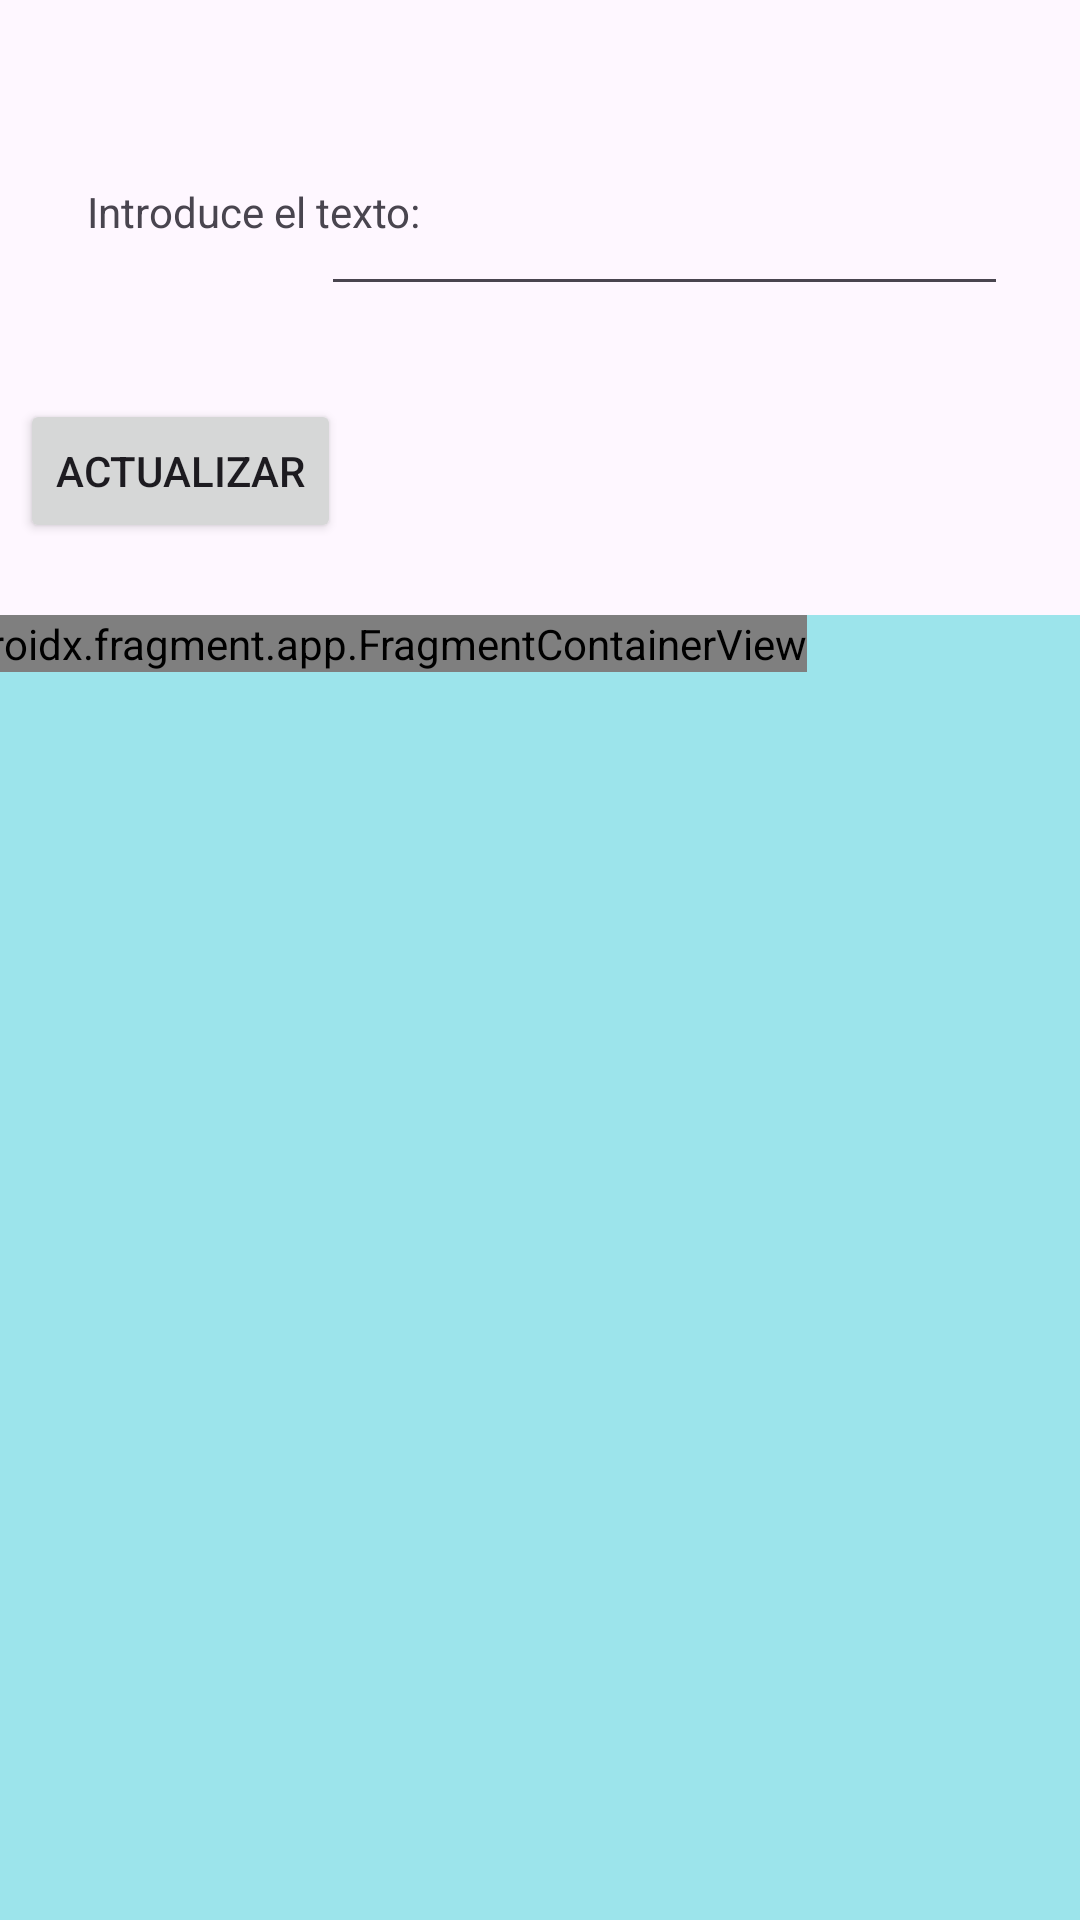

Layout XML and referenced resources for this Android screen:
<!-- AndroidManifest.xml: application theme Theme.TareaFragmento -->
<!-- res/layout/activity_main.xml -->
<?xml version="1.0" encoding="utf-8"?>
<androidx.constraintlayout.widget.ConstraintLayout xmlns:android="http://schemas.android.com/apk/res/android"
    xmlns:app="http://schemas.android.com/apk/res-auto"
    xmlns:tools="http://schemas.android.com/tools"
    android:id="@+id/main"
    android:layout_width="match_parent"
    android:layout_height="match_parent"
    tools:context=".MainActivity">

    <Button
        android:id="@+id/button"
        android:layout_width="wrap_content"
        android:layout_height="wrap_content"
        android:layout_marginStart="29dp"
        android:layout_marginEnd="269dp"
        android:layout_marginBottom="45dp"
        android:text="Actualizar"
        app:layout_constraintBottom_toTopOf="@+id/constraintLayout"
        app:layout_constraintEnd_toEndOf="parent"
        app:layout_constraintStart_toStartOf="parent" />

    <TextView
        android:id="@+id/textView"
        android:layout_width="114dp"
        android:layout_height="41dp"
        android:layout_marginStart="29dp"
        android:layout_marginTop="58dp"
        android:layout_marginEnd="13dp"
        android:layout_marginBottom="10dp"
        android:text="Introduce el texto:"
        app:layout_constraintBottom_toTopOf="@+id/button"
        app:layout_constraintEnd_toStartOf="@+id/editTextTextMultiLine"
        app:layout_constraintHorizontal_bias="0.0"
        app:layout_constraintStart_toStartOf="parent"
        app:layout_constraintTop_toTopOf="parent"
        app:layout_constraintVertical_bias="0.125" />

    <EditText
        android:id="@+id/editTextTextMultiLine"
        android:layout_width="229dp"
        android:layout_height="48dp"
        android:layout_marginTop="54dp"
        android:layout_marginEnd="24dp"
        android:layout_marginBottom="103dp"
        android:ems="10"
        android:gravity="start|top"
        android:inputType="textMultiLine"
        app:layout_constraintBottom_toTopOf="@+id/constraintLayout"
        app:layout_constraintEnd_toEndOf="parent"
        app:layout_constraintTop_toTopOf="parent" />

    <androidx.constraintlayout.widget.ConstraintLayout
        android:id="@+id/constraintLayout"
        android:layout_width="415dp"
        android:layout_height="542dp"
        android:layout_marginTop="24dp"
        android:background="#9CE4EB"
        app:layout_constraintEnd_toEndOf="parent"
        app:layout_constraintStart_toStartOf="parent"
        app:layout_constraintTop_toBottomOf="@+id/button">

        <androidx.fragment.app.FragmentContainerView
            android:id="@+id/fragmentContainerView"
            android:name="gal.carba.tareafragmento.BlankFragment"
            android:layout_width="wrap_content"
            android:layout_height="wrap_content"
            tools:layout_editor_absoluteX="3dp" />
    </androidx.constraintlayout.widget.ConstraintLayout>

</androidx.constraintlayout.widget.ConstraintLayout>
<!-- resources referenced by this layout -->
<resources>
  <style name="Theme.TareaFragmento" parent="Base.Theme.TareaFragmento" />
  <style name="Base.Theme.TareaFragmento" parent="Theme.Material3.DayNight.NoActionBar">
          
          
      </style>
</resources>
